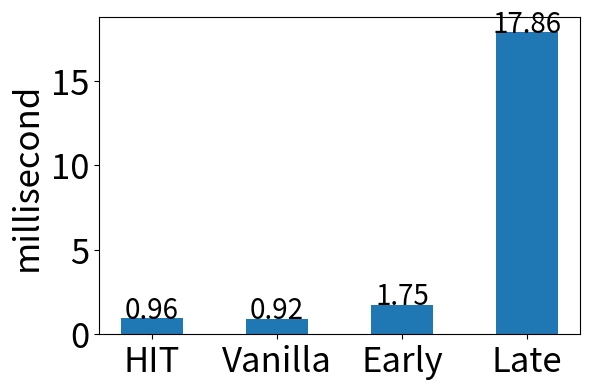

Generate this figure with matplotlib: (Note: this script raises an exception after producing the figure.)


import matplotlib.pyplot as plt

# 设置matplotlib使用TrueType字体
plt.rcParams['pdf.fonttype'] = 42  # 这对于PDF输出很重要
plt.rcParams['ps.fonttype'] = 42   # 这对于PostScript输出很重要

plt.rcParams['xtick.labelsize'] = 25
plt.rcParams['ytick.labelsize'] = 25
plt.rcParams['axes.labelsize'] = 15

fig, axs = plt.subplots(1, 1, figsize=(6, 4))

names = ['HIT', 'Vanilla', 'Early', 'Late']
data = {
    'HIT-AverageResponseTime': [0.96],
    'Vanilla Two-tower-AverageResponseTime': [0.92],
    'Early Interaction-AverageResponseTime': [1.75],
    'Late Interaction-AverageResponseTime': [17.86]
}


values = [val[0] for val in data.values()]
axs.bar(names, values, width=0.5)

for i in range(len(names)):
    axs.text(x=i, y=values[i], s=values[i], ha='center', fontsize=20)

axs.set_ylabel('millisecond', fontsize=25)
# axs.set_title('QPS=35000 Average Response Time')
axs.set_xticks(range(len(names)))
axs.set_xticklabels(names)
# axs.grid(True)

# 调整子图布局
plt.tight_layout()

plt.savefig('../figure/efficiency-1.eps', dpi=300)  # eps文件，用于LaTeX
plt.savefig('../figure/efficiency-1.svg', dpi=300)  # svg文件，可伸缩矢量图形 (Scalable Vector Graphics)
plt.savefig("../figure/efficiency-1.pdf",format="pdf")
plt.show()
